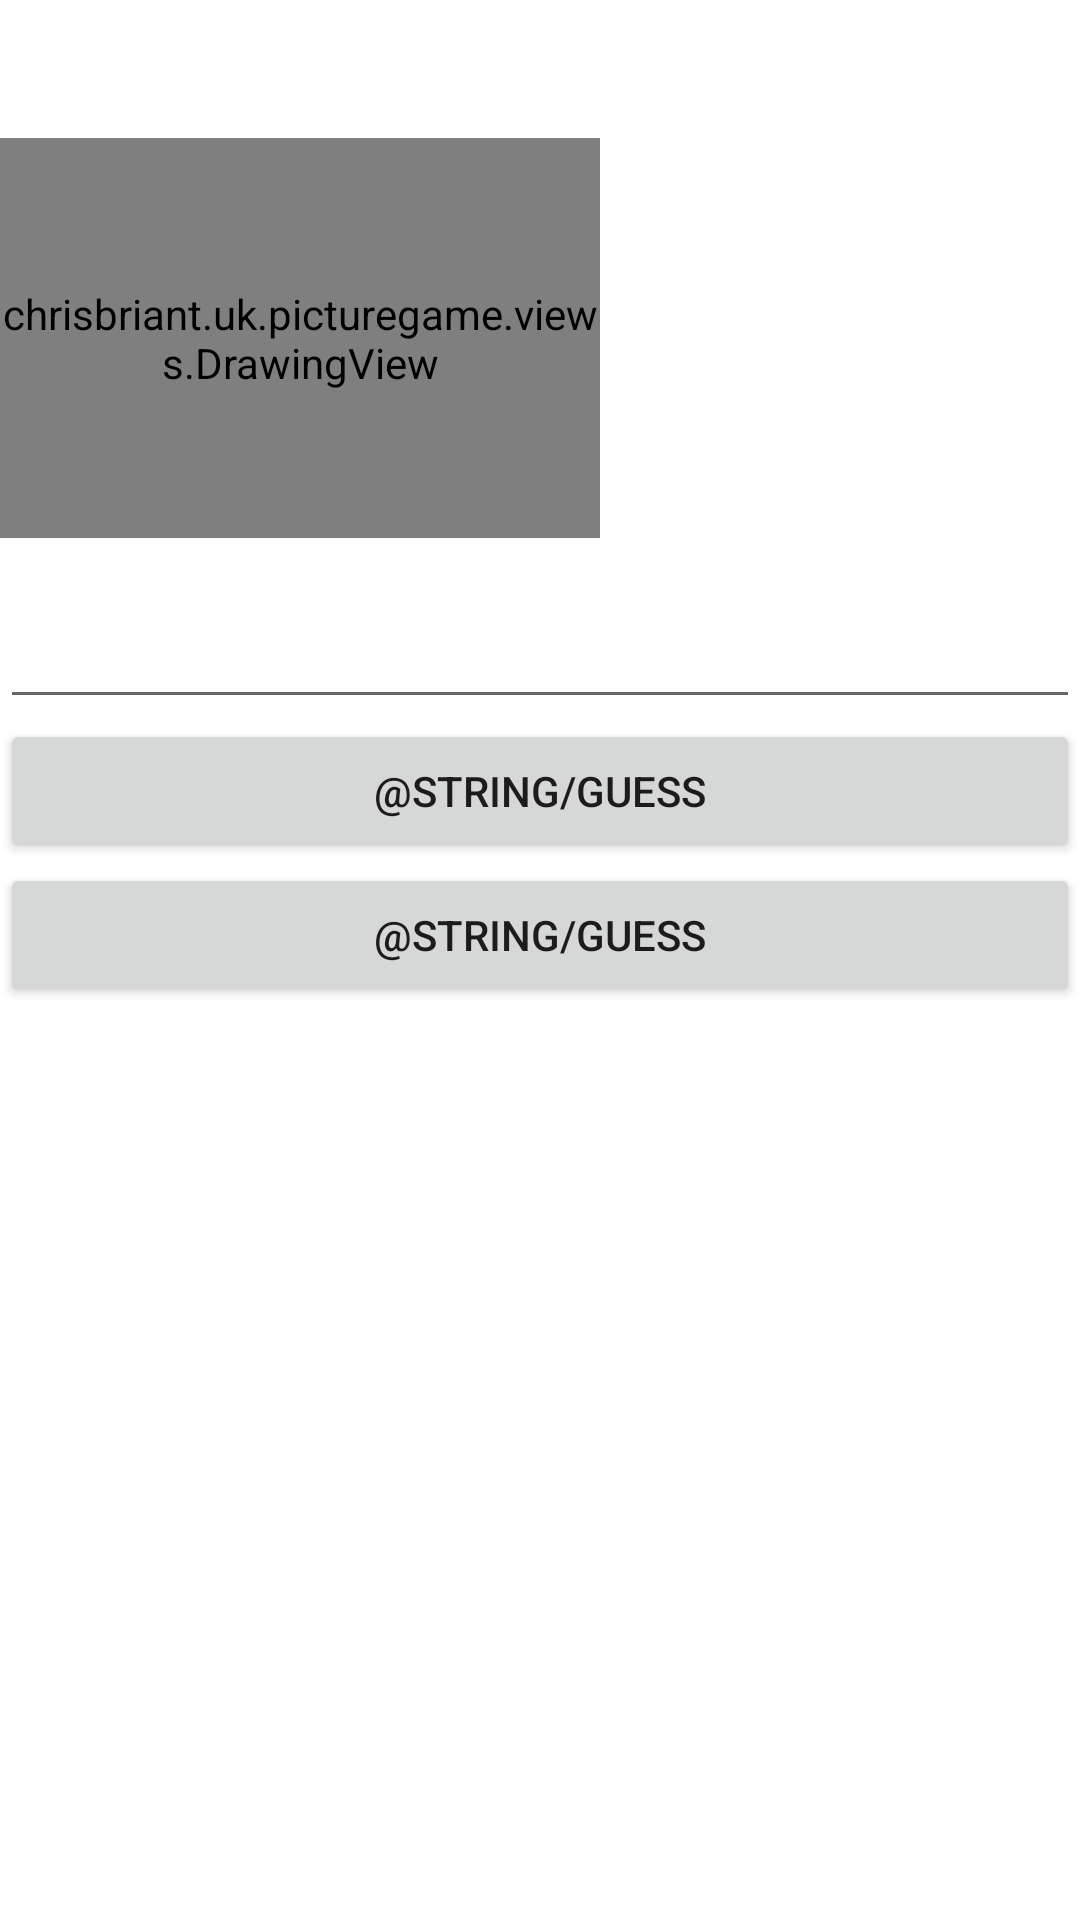

Reconstruct the res/layout file that produces this screen, plus the resources it refers to.
<!-- AndroidManifest.xml: application theme Theme.PictureGame -->
<!-- res/layout/activity_game.xml -->
<?xml version="1.0" encoding="utf-8"?>
<LinearLayout xmlns:android="http://schemas.android.com/apk/res/android"
    xmlns:app="http://schemas.android.com/apk/res-auto"
    xmlns:tools="http://schemas.android.com/tools"
    android:layout_width="match_parent"
    android:layout_height="match_parent"
    android:orientation="vertical"
    tools:context=".activities.GameActivity">

    <TextView
        android:id="@+id/gmRoomNameTxt"
        android:layout_width="match_parent"
        android:layout_height="wrap_content"
        android:textSize="20sp"
        />
    <TextView
        android:id="@+id/gmStartPlayerTxt"
        android:layout_width="match_parent"
        android:layout_height="wrap_content"
        />

    <TextView
        android:id="@+id/gmWordTxt"
        android:layout_width="match_parent"
        android:layout_height="wrap_content"
        android:visibility="gone"
        />

    <example.uk.picturegame.views.DrawingView
        android:id="@+id/gmCanvas"
        android:layout_width="600px"
        android:layout_height="400px"/>

    <TextView
        android:id="@+id/gmGuessTxt"
        android:layout_width="match_parent"
        android:layout_height="wrap_content"
        />
    <EditText
        android:id="@+id/gmGuessEdt"
        android:layout_width="match_parent"
        android:layout_height="wrap_content"
        />
    <Button
        android:id="@+id/gmGuessBtn"
        android:layout_width="match_parent"
        android:layout_height="wrap_content"
        android:text="@string/guess"
        />
    <Button
        android:id="@+id/gmGiveUpBtn"
        android:layout_width="match_parent"
        android:layout_height="wrap_content"
        android:text="@string/guess"
        />

</LinearLayout>
<!-- resources referenced by this layout -->
<resources>
  <style name="Theme.PictureGame" parent="Theme.MaterialComponents.DayNight.DarkActionBar">
          
          <item name="colorPrimary">@color/purple_500</item>
          <item name="colorPrimaryVariant">@color/purple_700</item>
          <item name="colorOnPrimary">@color/white</item>
          
          <item name="colorSecondary">@color/teal_200</item>
          <item name="colorSecondaryVariant">@color/teal_700</item>
          <item name="colorOnSecondary">@color/black</item>
          
          <item name="android:statusBarColor" tools:targetApi="l">?attr/colorPrimaryVariant</item>
          
      </style>
  <!-- not gathered from this repository: default colours our renderer supplied (Android Studio template values) -->
  <color name="purple_500">#FF6200EE</color>
  <color name="purple_700">#FF3700B3</color>
  <color name="teal_200">#FF03DAC5</color>
  <color name="teal_700">#FF018786</color>
  <color name="black">#FF000000</color>
  <color name="white">#FFFFFFFF</color>
</resources>
